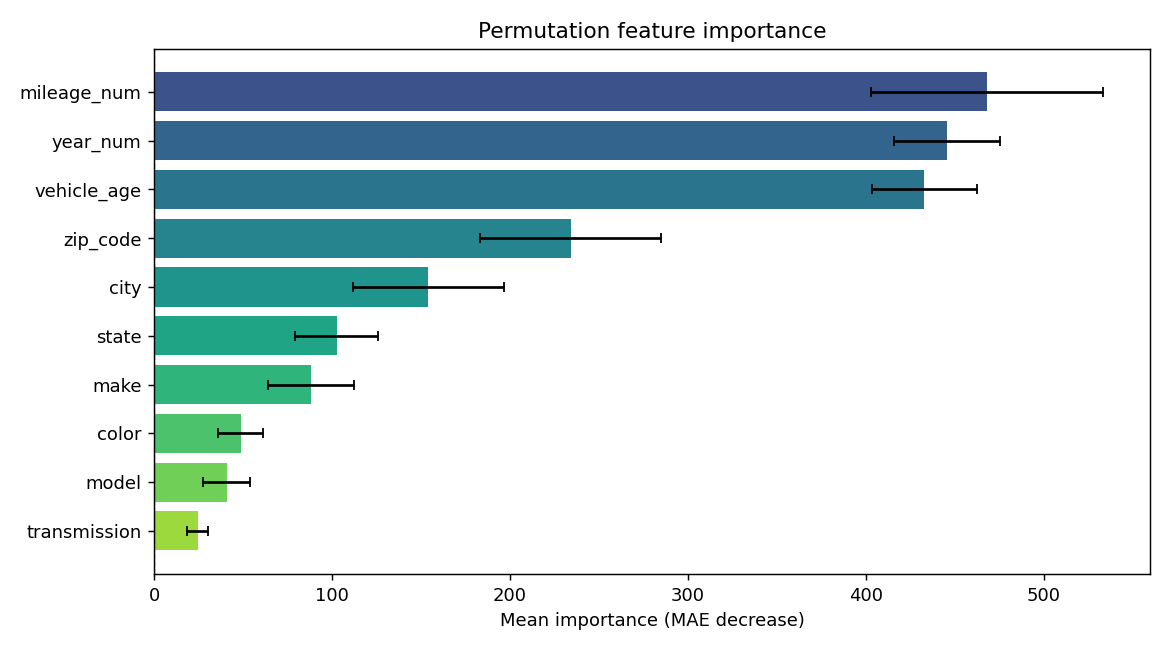

The data file committed next to this chart (first rows):
feature, importance, std
mileage_num, 468.2, 65.12
year_num, 445.7, 29.83
vehicle_age, 432.9, 29.33
zip_code, 234.1, 51.09
city, 154.2, 42.35
state, 102.7, 23.31
make, 88.13, 24.03
color, 48.72, 12.78
model, 40.76, 12.99
transmission, 24.62, 5.947
